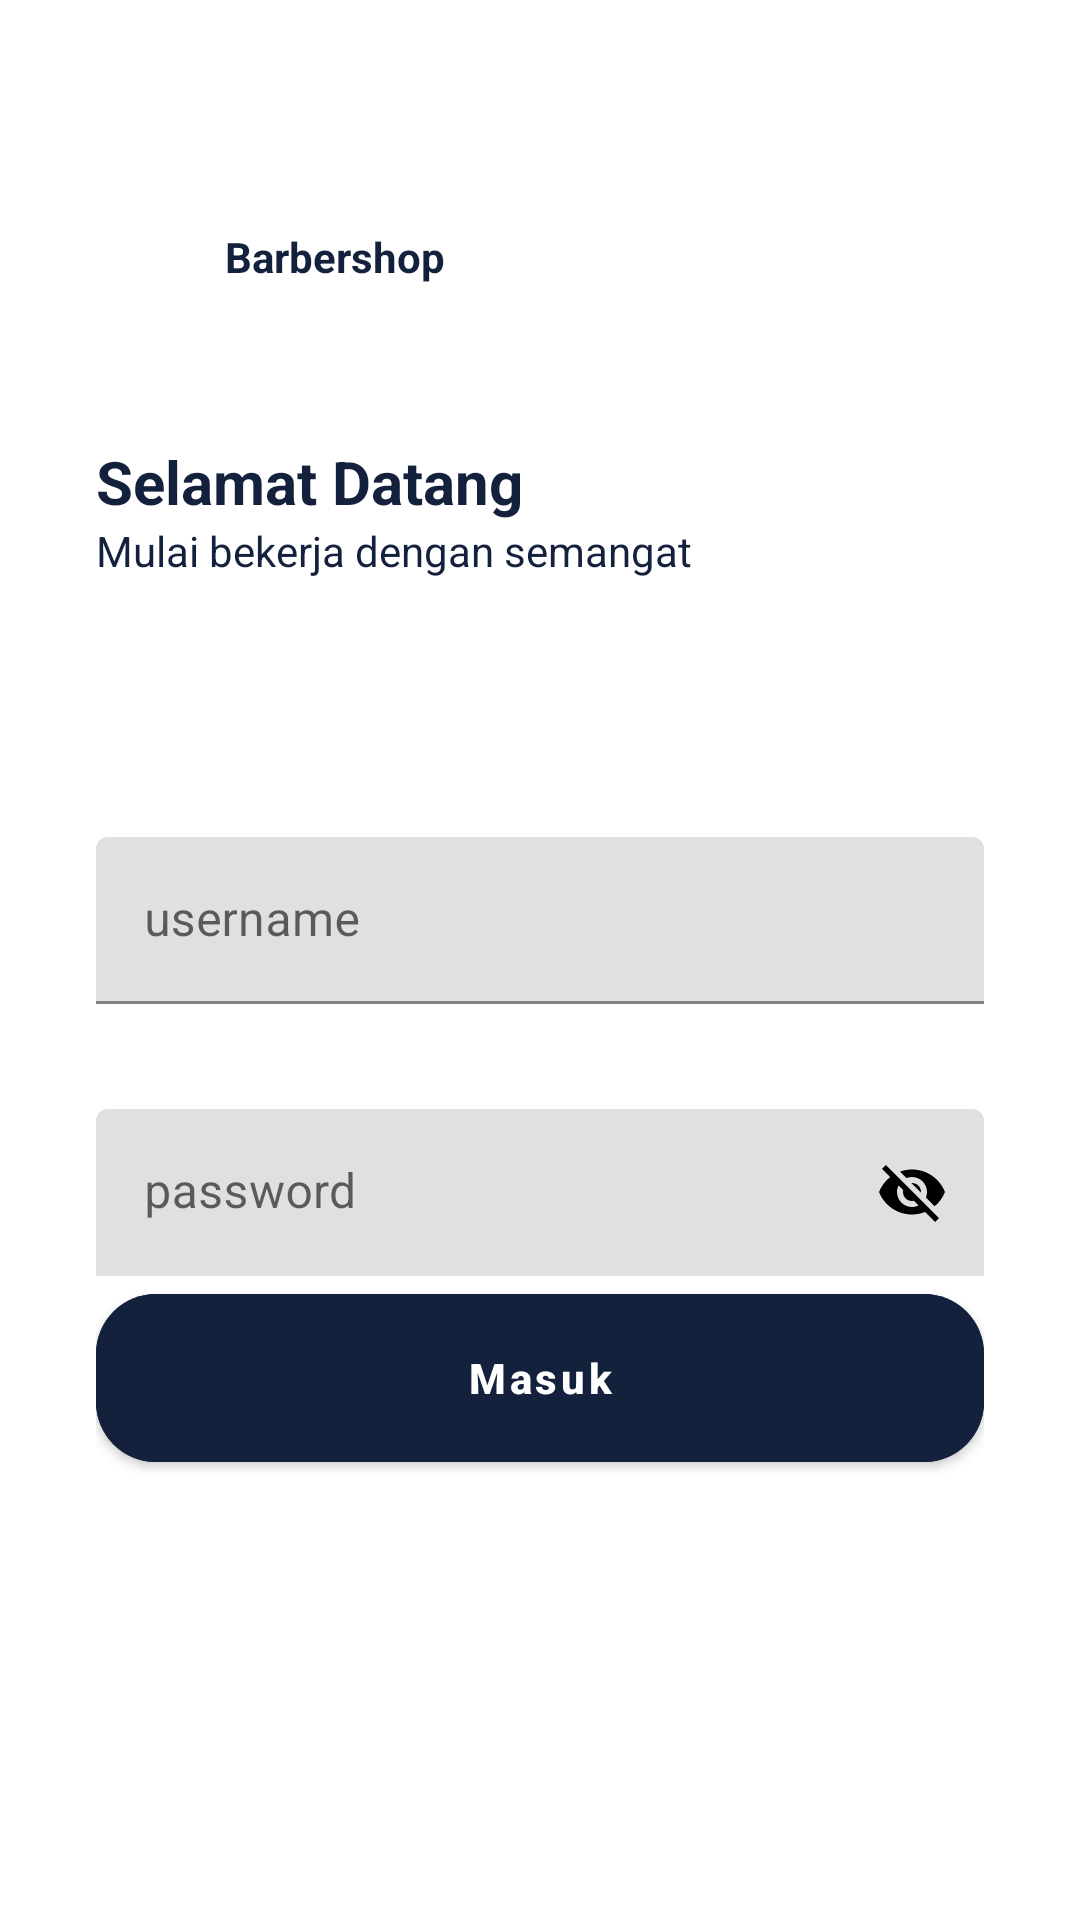

Android layout source for this screen:
<!-- AndroidManifest.xml: application theme AppTheme -->
<!-- res/layout/activity_login.xml -->
<?xml version="1.0" encoding="utf-8"?>
<androidx.constraintlayout.widget.ConstraintLayout xmlns:android="http://schemas.android.com/apk/res/android"
    xmlns:app="http://schemas.android.com/apk/res-auto"
    xmlns:tools="http://schemas.android.com/tools"
    android:layout_width="match_parent"
    android:background="@color/white"
    android:layout_height="match_parent"
    tools:context=".populaterecyclerview.ui.LoginActivity">

    <RelativeLayout
        android:layout_width="match_parent"
        android:layout_height="wrap_content"
        android:layout_marginTop="76dp"
        app:layout_constraintEnd_toEndOf="parent"
        app:layout_constraintStart_toStartOf="parent"
        app:layout_constraintTop_toTopOf="parent">

        <ImageView

            android:id="@+id/imgbarber"
            android:layout_width="36dp"
            android:layout_height="23dp"
            android:background="@drawable/iconbarber"
            android:layout_marginStart="32dp"
            android:layout_marginEnd="32dp"
            />
        <TextView
            android:layout_marginStart="75dp"
            android:layout_marginEnd="32dp"
            android:id="@+id/barber"
            android:layout_width="match_parent"
            android:layout_height="wrap_content"
            android:text="Barbershop"
            android:textColor="#14213D"
            android:textStyle="bold" />
    </RelativeLayout>

    <LinearLayout
        android:layout_width="match_parent"
        android:layout_height="wrap_content"
        android:orientation="vertical"

        app:layout_constraintBottom_toBottomOf="parent"
        app:layout_constraintEnd_toEndOf="parent"
        app:layout_constraintStart_toStartOf="parent"
        app:layout_constraintTop_toTopOf="parent">

        <TextView
            android:layout_marginStart="32dp"
            android:layout_marginEnd="32dp"
            android:layout_width="match_parent"
            android:layout_height="wrap_content"
            android:text="Selamat Datang"
            android:textColor="#14213D"
            android:textSize="20sp"
            android:textStyle="bold" />

        <TextView
            android:layout_marginStart="32dp"
            android:layout_marginEnd="32dp"
            android:layout_width="match_parent"
            android:layout_height="wrap_content"
            android:textColor="#14213D"
            android:layout_marginBottom="86dp"
            android:text="Mulai bekerja dengan semangat" />







        <com.google.android.material.textfield.TextInputLayout
            android:layout_width="match_parent"
            android:layout_height="wrap_content"
            android:layout_marginStart="32dp"
            android:layout_marginEnd="32dp"
            >
            <com.google.android.material.textfield.TextInputEditText
                android:id="@+id/name"
                android:layout_width="match_parent"
                android:layout_height="wrap_content"
                android:background="@drawable/garis"
                android:textColor="#14213D"
                android:hint="username" />

        </com.google.android.material.textfield.TextInputLayout>

        <com.google.android.material.textfield.TextInputLayout
            android:layout_width="match_parent"
            android:layout_height="wrap_content"
            android:layout_marginTop="35dp"
            android:layout_marginStart="32dp"
            android:layout_marginEnd="32dp"
            app:boxStrokeWidth="0dp"
            app:boxStrokeWidthFocused="0dp"
            app:endIconTint="@color/black"
            app:endIconMode="password_toggle"
            >

            <com.google.android.material.textfield.TextInputEditText
                android:id="@+id/pwd"
                android:layout_width="match_parent"
                android:layout_height="wrap_content"
                android:background="@drawable/garis"
                android:hint="password"
                android:textColor="#14213D"

                />
        </com.google.android.material.textfield.TextInputLayout>




        <com.google.android.material.textfield.TextInputLayout
            android:layout_width="match_parent"
            android:layout_height="wrap_content"
            android:layout_marginStart="32dp"
            android:layout_marginEnd="32dp"
            >

            <com.google.android.material.button.MaterialButton
                android:id="@+id/btnlogin"
                android:layout_width="match_parent"
                android:layout_height="68dp"
                android:textAllCaps="false"
                android:backgroundTint="#14213D"
                android:text="Masuk"
                android:textColor="@color/white"
                android:textStyle="bold"
                app:cornerRadius="20dp" />
        </com.google.android.material.textfield.TextInputLayout>

    </LinearLayout>


</androidx.constraintlayout.widget.ConstraintLayout>
<!-- resources referenced by this layout -->
<resources>
  <color name="black">#000000</color>
  <color name="white">#FFFFFF</color>
  <style name="AppTheme" parent="Theme.MaterialComponents.DayNight.NoActionBar">
          
          <item name="colorPrimary">@color/colorPrimary</item>
          <item name="colorPrimaryVariant">@color/colorPrimary</item>
          <item name="colorOnPrimary">@color/colorPrimary</item>
          
          <item name="colorSecondary">@color/colorPrimary</item>
          <item name="colorSecondaryVariant">@color/colorPrimary</item>
          <item name="colorOnSecondary">@color/colorPrimary</item>
          
  
          
      </style>
  <color name="colorPrimary">#14213D</color>
</resources>
